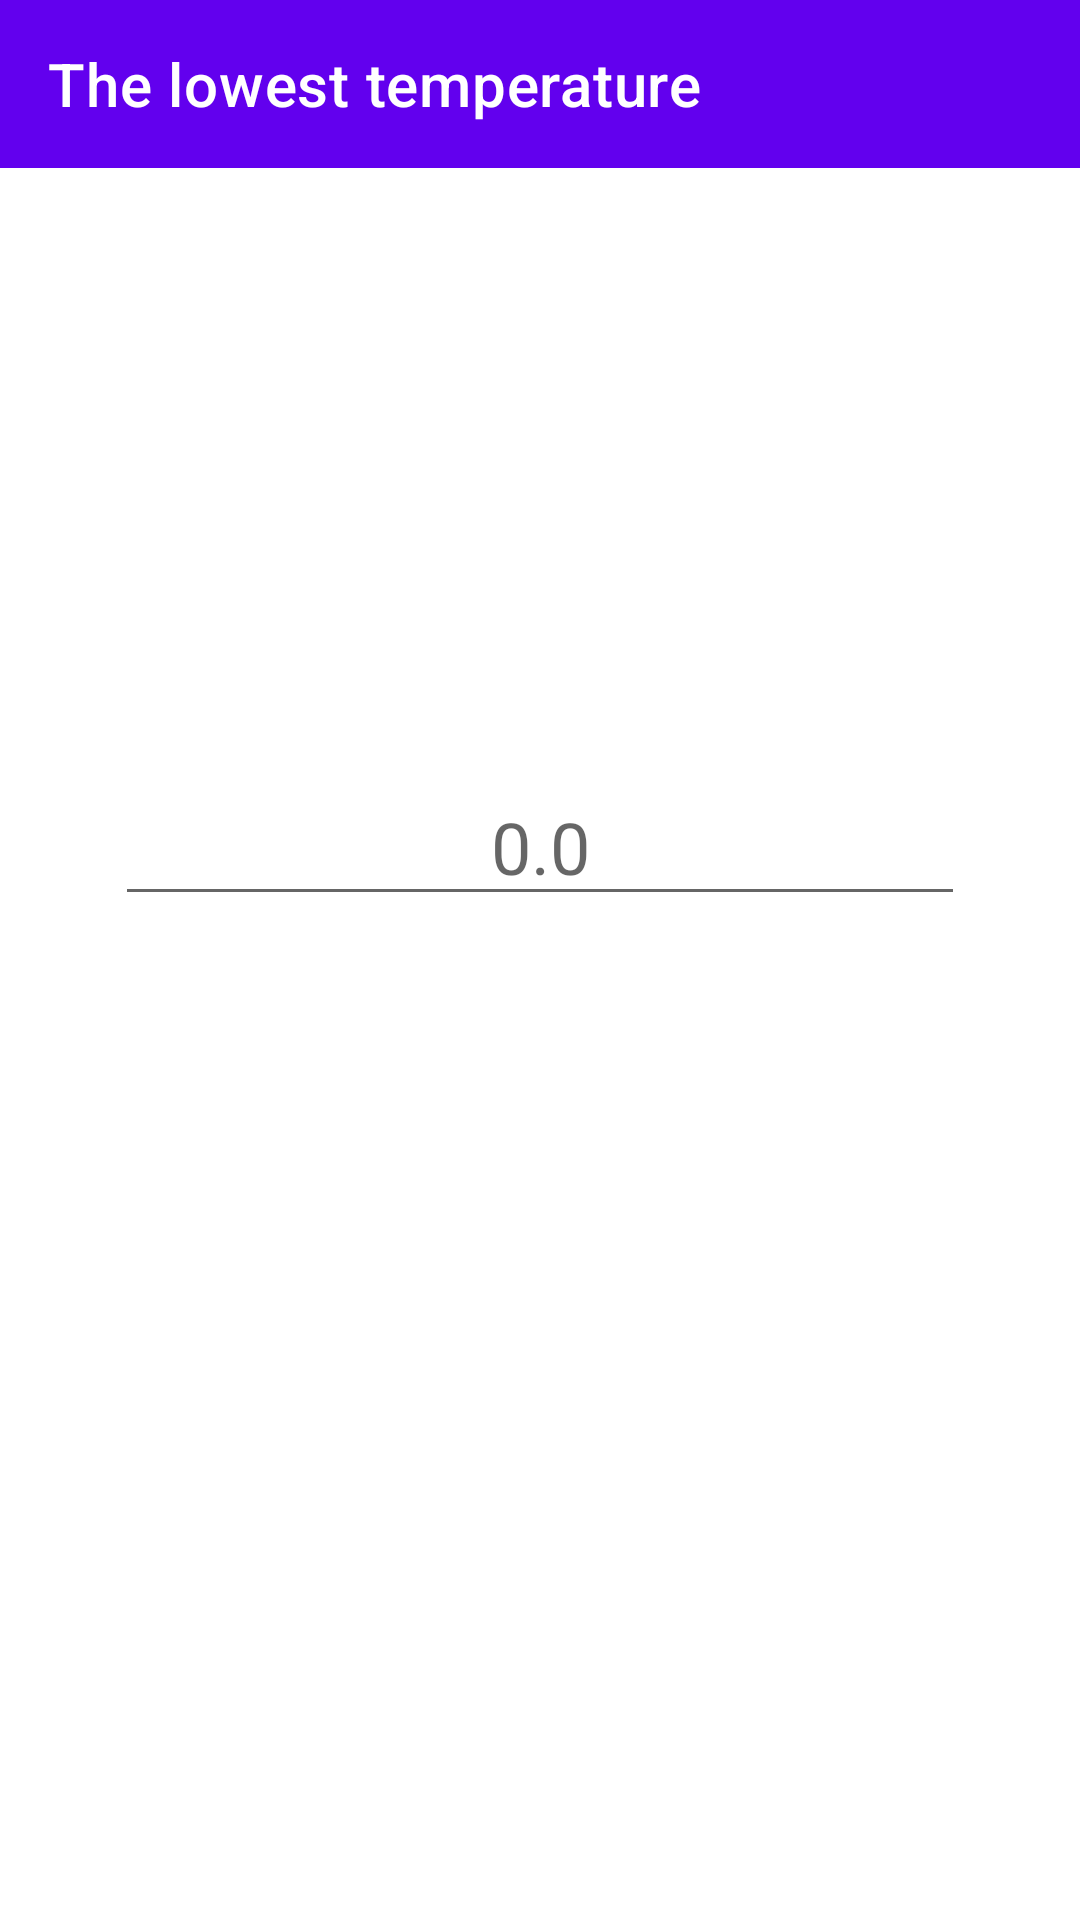

Write the Android layout XML for this screen, with the resource values it uses.
<!-- AndroidManifest.xml: application theme Theme.Weatherwoman -->
<!-- res/layout/activity_min_temperature.xml -->
<?xml version="1.0" encoding="utf-8"?>
<androidx.constraintlayout.widget.ConstraintLayout
        xmlns:android="http://schemas.android.com/apk/res/android"
        xmlns:app="http://schemas.android.com/apk/res-auto"
        xmlns:tools="http://schemas.android.com/tools"
        android:layout_width="match_parent"
        android:layout_height="match_parent"
        tools:context=".presentation.MinTemperatureActivity" android:id="@+id/constraintLayout">

    <androidx.appcompat.widget.Toolbar
            android:id="@+id/toolbar_min_temp"
            android:layout_width="0dp"
            android:layout_height="wrap_content"
            android:background="?attr/colorPrimary"
            app:popupTheme="@style/Theme.Weatherwoman.PopupOverlay"
            app:layout_constraintStart_toStartOf="parent"
            app:layout_constraintEnd_toEndOf="parent" app:layout_constraintTop_toTopOf="parent"
            app:title="@string/toolbar_min_temp" app:layout_constraintHorizontal_bias="1.0"
            app:titleTextColor="@color/design_default_color_background"/>
    <EditText
            android:layout_width="wrap_content"
            android:layout_height="wrap_content"
            android:inputType="numberDecimal"
            android:ems="10"
            android:id="@+id/editTextNumberDecimal" android:autofillHints="" android:hint="@string/hint_min_temp"
            android:textSize="24sp"
            app:layout_constraintEnd_toEndOf="parent"
            app:layout_constraintStart_toStartOf="parent"
            app:layout_constraintHorizontal_bias="0.5"
            app:layout_constraintTop_toBottomOf="@+id/toolbar_min_temp" android:layout_marginTop="200dp"
            android:gravity="center"/>

</androidx.constraintlayout.widget.ConstraintLayout>
<!-- resources referenced by this layout -->
<resources>
  <string name="hint_min_temp">0.0</string>
  <string name="toolbar_min_temp">The lowest temperature</string>
  <style name="Theme.Weatherwoman" parent="Theme.MaterialComponents.DayNight.DarkActionBar">
          
          <item name="colorPrimary">@color/purple_500</item>
          <item name="colorPrimaryVariant">@color/purple_700</item>
          <item name="colorOnPrimary">@color/white</item>
          
          <item name="colorSecondary">@color/teal_200</item>
          <item name="colorSecondaryVariant">@color/teal_700</item>
          <item name="colorOnSecondary">@color/black</item>
          
          <item name="android:statusBarColor" tools:targetApi="l">?attr/colorPrimaryVariant</item>
          
      </style>
  <!-- not gathered from this repository: default colours our renderer supplied (Android Studio template values) -->
  <color name="purple_500">#FF6200EE</color>
  <color name="purple_700">#FF3700B3</color>
  <color name="teal_200">#FF03DAC5</color>
  <color name="teal_700">#FF018786</color>
  <color name="black">#FF000000</color>
  <color name="white">#FFFFFFFF</color>
</resources>
